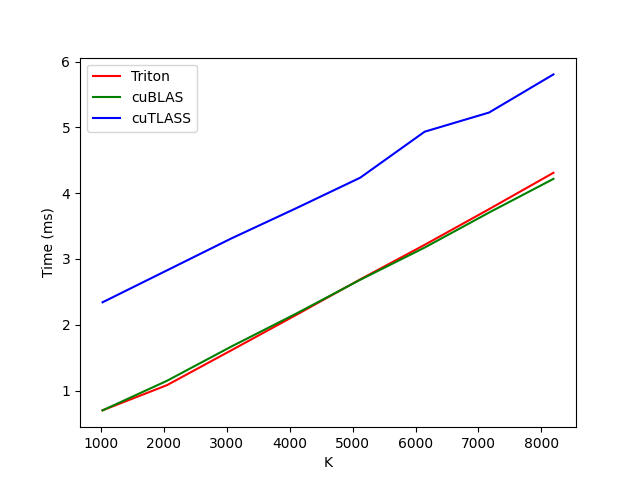

The data file committed next to this chart (first rows):
K, Triton, cuBLAS, cuTLASS
1024, 0.7012, 0.6999, 2.342
2048, 1.083, 1.15, 2.827
3072, 1.613, 1.67, 3.312
4096, 2.147, 2.167, 3.768
5120, 2.69, 2.684, 4.235
6144, 3.215, 3.173, 4.934
7168, 3.757, 3.705, 5.225
8192, 4.31, 4.217, 5.804
